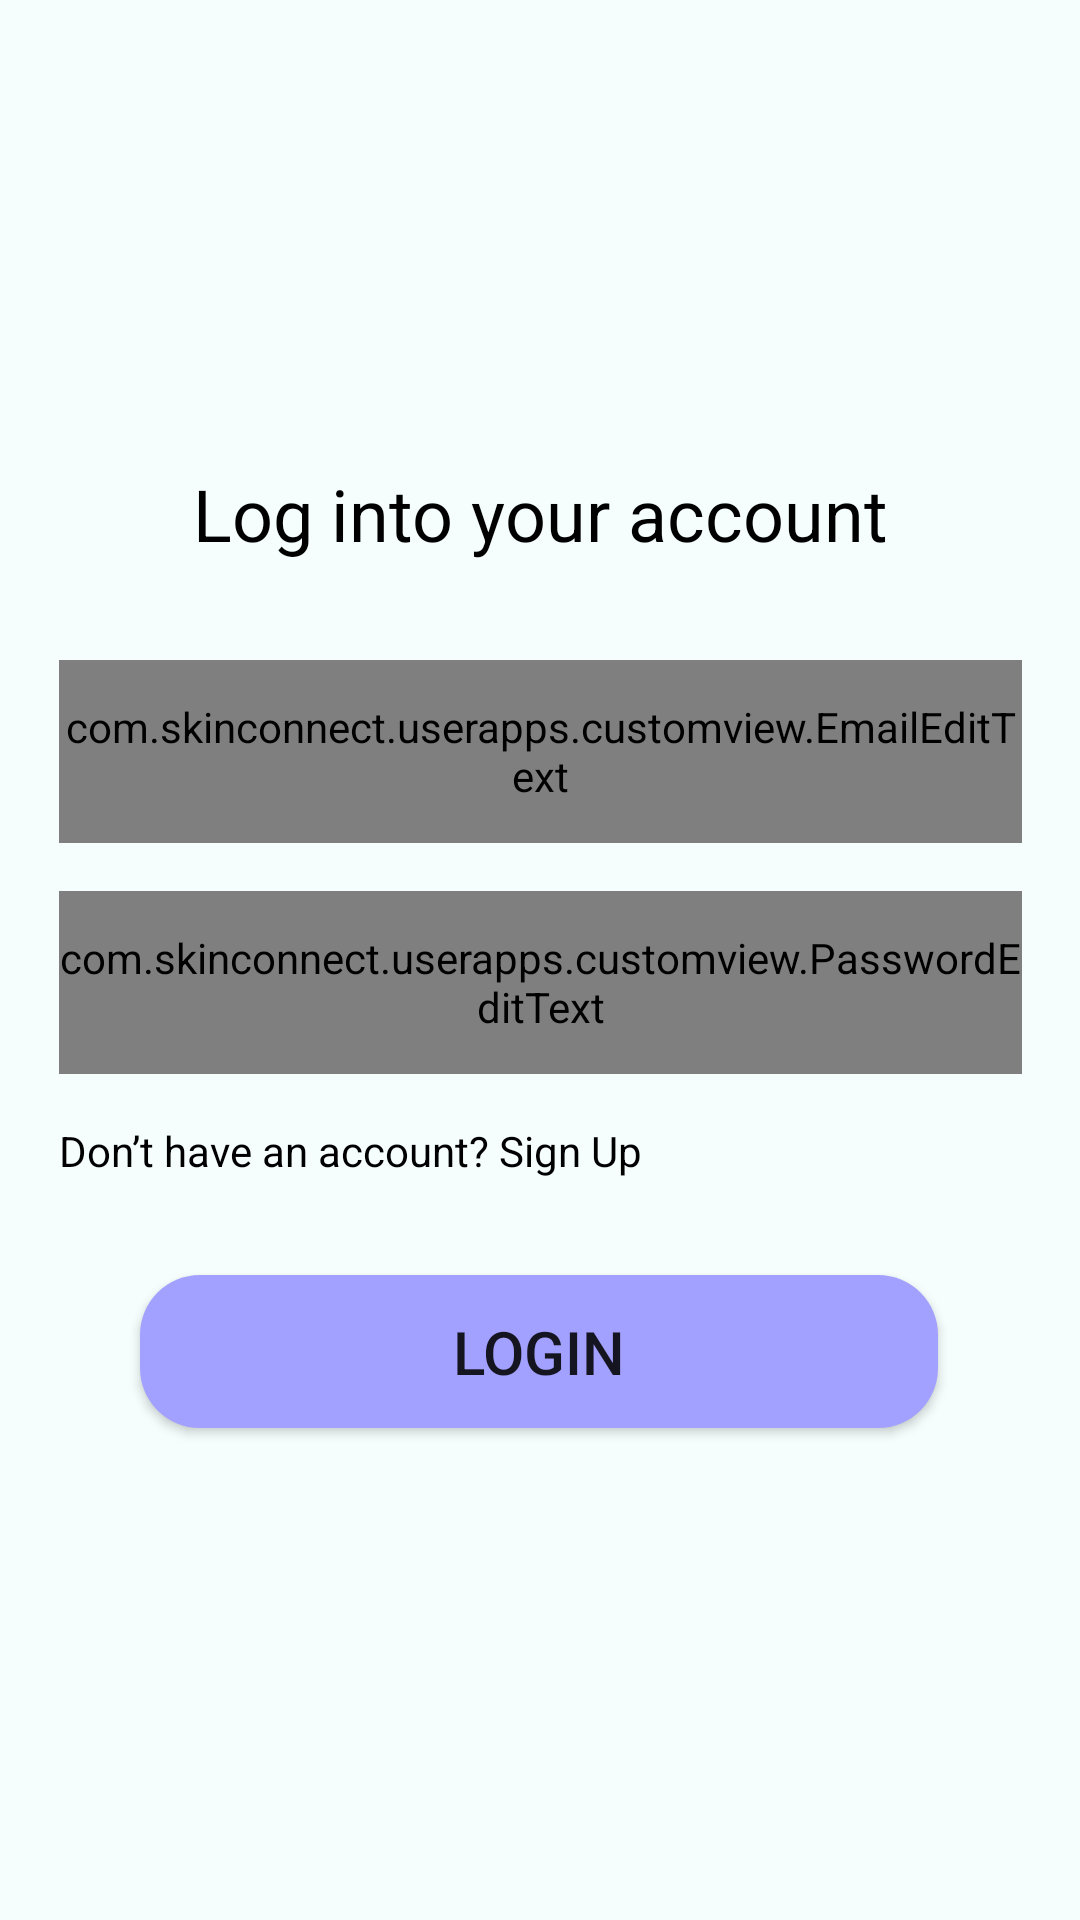

Layout XML and referenced resources for this Android screen:
<!-- AndroidManifest.xml: application theme Theme.UserSkinConnect -->
<!-- res/layout/fragment_login.xml -->
<?xml version="1.0" encoding="utf-8"?>
<androidx.constraintlayout.widget.ConstraintLayout xmlns:android="http://schemas.android.com/apk/res/android"
    xmlns:app="http://schemas.android.com/apk/res-auto"
    xmlns:tools="http://schemas.android.com/tools"
    android:layout_width="match_parent"
    android:layout_height="match_parent"
    android:background="@color/background">

    <TextView
        android:id="@+id/tv_title"
        android:layout_width="234dp"
        android:layout_height="33dp"
        android:layout_marginTop="32dp"
        android:text="@string/log_into"
        android:textAlignment="center"
        android:textColor="@color/black"
        android:textSize="24sp"
        app:layout_constraintEnd_toEndOf="parent"
        app:layout_constraintStart_toStartOf="parent"
        app:layout_constraintTop_toBottomOf="@id/guideline5"/>

    <TextView
        android:id="@+id/email"
        android:layout_width="wrap_content"
        android:layout_height="wrap_content"
        android:text="@string/email"
        android:textColor="@color/black"
        android:visibility="gone"
        app:layout_constraintBottom_toTopOf="@id/etLayout_email"
        app:layout_constraintStart_toStartOf="@id/etLayout_email" />

    <com.google.android.material.textfield.TextInputLayout
        android:id="@+id/etLayout_email"
        style="@style/Widget.MaterialComponents.TextInputLayout.OutlinedBox"
        android:layout_width="321dp"
        android:layout_height="61dp"
        android:layout_marginTop="32dp"
        android:hint="@string/hint_email"
        app:boxCornerRadiusBottomEnd="10dp"
        app:boxCornerRadiusBottomStart="10dp"
        app:boxCornerRadiusTopEnd="10dp"
        app:boxCornerRadiusTopStart="10dp"
        app:layout_constraintEnd_toEndOf="parent"
        app:layout_constraintStart_toStartOf="parent"
        app:layout_constraintTop_toBottomOf="@id/tv_title"
        app:startIconDrawable="@drawable/ic_baseline_email_24">

        <com.skinconnect.userapps.customview.EmailEditText
            android:id="@+id/cv_email"
            android:layout_width="match_parent"
            android:layout_height="match_parent" />
    </com.google.android.material.textfield.TextInputLayout>

    <TextView
        android:id="@+id/password"
        android:layout_width="wrap_content"
        android:layout_height="wrap_content"
        android:text="@string/password"
        android:textColor="@color/black"
        android:visibility="gone"
        app:layout_constraintBottom_toTopOf="@id/etLayout_password"
        app:layout_constraintStart_toStartOf="@id/etLayout_password" />

    <com.google.android.material.textfield.TextInputLayout
        android:id="@+id/etLayout_password"
        style="@style/Widget.MaterialComponents.TextInputLayout.OutlinedBox"
        android:layout_width="321dp"
        android:layout_height="61dp"
        android:layout_marginTop="16dp"
        android:hint="@string/password"
        app:boxCornerRadiusBottomEnd="10dp"
        app:boxCornerRadiusBottomStart="10dp"
        app:boxCornerRadiusTopEnd="10dp"
        app:boxCornerRadiusTopStart="10dp"
        app:layout_constraintEnd_toEndOf="@+id/etLayout_email"
        app:layout_constraintHorizontal_bias="0.0"
        app:layout_constraintStart_toStartOf="@+id/etLayout_email"
        app:layout_constraintTop_toBottomOf="@id/etLayout_email"
        app:startIconDrawable="@drawable/ic_baseline_password">

        <com.skinconnect.userapps.customview.PasswordEditText
            android:id="@+id/cv_password"
            android:layout_width="match_parent"
            android:layout_height="match_parent"
            android:inputType="text" />
    </com.google.android.material.textfield.TextInputLayout>

    <TextView
        android:id="@+id/register"
        android:layout_width="wrap_content"
        android:layout_height="wrap_content"
        android:layout_marginTop="16dp"
        android:text="@string/register_here"
        android:textColor="@color/black"
        app:layout_constraintStart_toStartOf="@+id/etLayout_password"
        app:layout_constraintTop_toBottomOf="@id/etLayout_password" />

    <Button
        android:id="@+id/btn_login"
        android:layout_width="266dp"
        android:layout_height="51dp"
        android:layout_marginTop="32dp"
        android:background="@drawable/button_rounded"
        android:text="@string/login"
        android:textSize="20sp"
        app:layout_constraintBottom_toBottomOf="parent"
        app:layout_constraintEnd_toEndOf="@+id/etLayout_password"
        app:layout_constraintHorizontal_bias="0.49"
        app:layout_constraintStart_toStartOf="@+id/etLayout_password"
        app:layout_constraintTop_toBottomOf="@id/etLayout_password"
        app:layout_constraintVertical_bias="0.176" />

    <androidx.constraintlayout.widget.Guideline
        android:id="@+id/guideline5"
        android:layout_width="wrap_content"
        android:layout_height="wrap_content"
        android:orientation="horizontal"
        app:layout_constraintGuide_begin="123dp" />

    <ProgressBar
        android:id="@+id/progressBarLogin"
        style="?android:attr/progressBarStyle"
        android:layout_width="wrap_content"
        android:layout_height="wrap_content"
        android:layout_marginTop="32dp"
        android:visibility="gone"
        app:layout_constraintEnd_toEndOf="@+id/btn_login"
        app:layout_constraintStart_toStartOf="@+id/btn_login"
        app:layout_constraintTop_toBottomOf="@+id/btn_login"
        tools:visibility="visible" />

</androidx.constraintlayout.widget.ConstraintLayout>
<!-- resources referenced by this layout -->
<resources>
  <color name="background">#F5FEFD</color>
  
      //Button
  <color name="black">#FF000000</color>
  <!-- drawable button_rounded (drawable) -->
  <?xml version="1.0" encoding="utf-8"?>
  <shape xmlns:android="http://schemas.android.com/apk/res/android">
      <corners android:radius="20dp"/>
      <solid android:color="@color/purple_btn"/>
  </shape>
  <string name="email">Email</string>
  <string name="hint_email">Email (abc@123.com)</string>
  
      //Component
  <string name="log_into">Log into your account</string>
  <string name="login">Login</string>
  <string name="password">Password</string>
  <string name="register_here">Don’t  have an account?  Sign Up</string>
  <style name="Theme.UserSkinConnect" parent="Theme.MaterialComponents.DayNight.DarkActionBar">
          <item name="windowNoTitle">true</item>
          <item name="android:windowNoTitle">true</item>
          
          <item name="colorPrimary">@color/purple_500</item>
          <item name="colorPrimaryVariant">@color/purple_700</item>
          <item name="colorOnPrimary">@color/white</item>
          
          <item name="colorSecondary">@color/teal_200</item>
          <item name="colorSecondaryVariant">@color/teal_700</item>
          <item name="colorOnSecondary">@color/black</item>
          
          <item name="android:statusBarColor">?attr/colorPrimaryVariant</item>
          
      </style>
  <color name="purple_btn">#A3A1FF</color>
  <color name="purple_500">#FF6200EE</color>
  <color name="purple_700">#FF3700B3</color>
  <color name="white">#FFFFFFFF</color>
  <color name="teal_200">#FF03DAC5</color>
  <color name="teal_700">#FF018786</color>
</resources>
